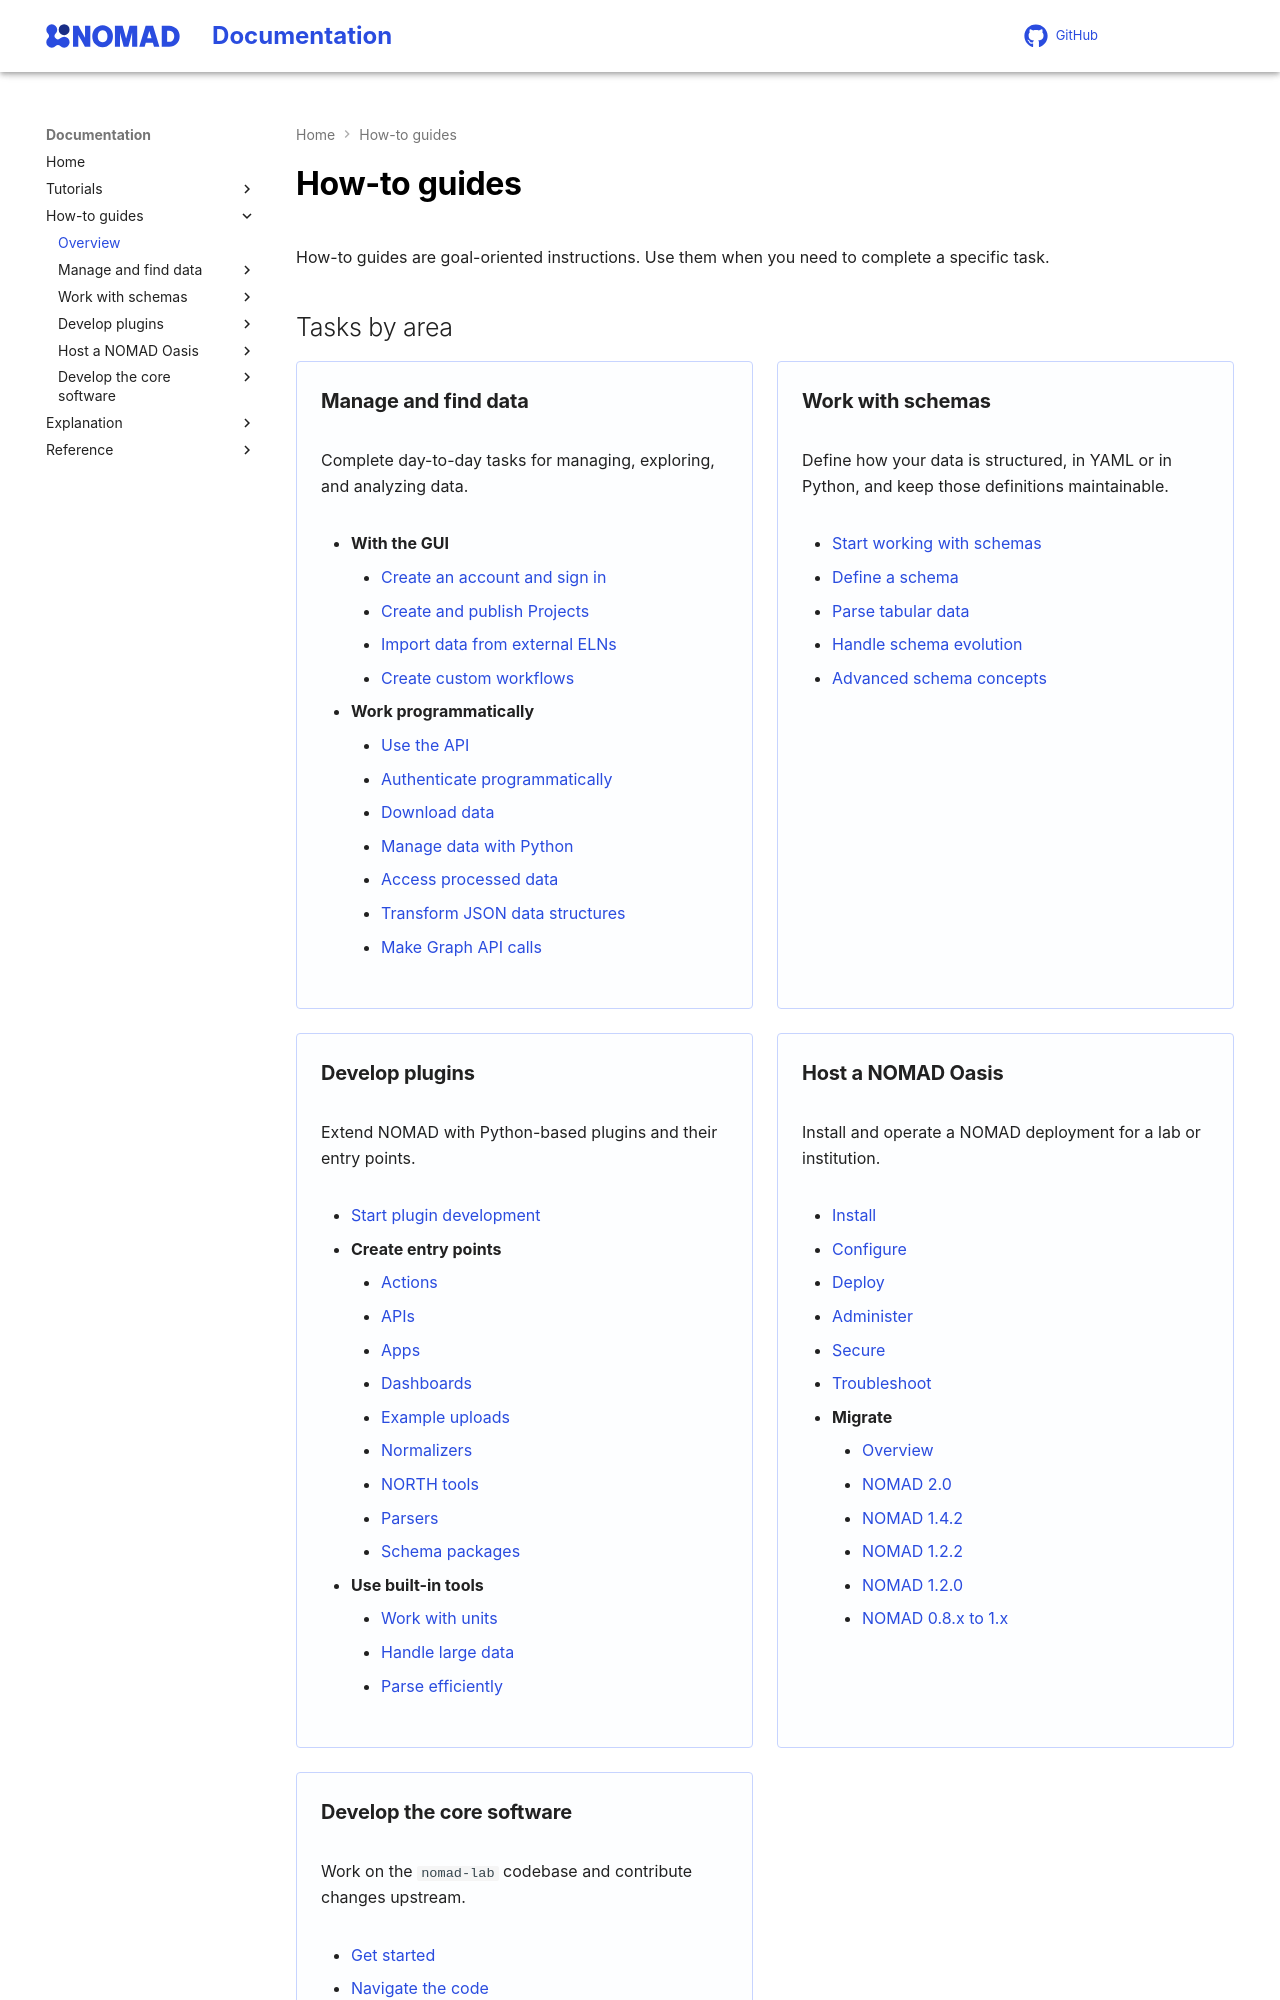

repository: FAIRmat-NFDI/nomad-docs · page: howto/overview.html · generator: mkdocs

---
hide: toc
---

# How-to guides

How-to guides are goal-oriented instructions. Use them when you need to complete a specific task.

## Tasks by area

<div markdown="block" class="home-grid">
<div markdown="block">

### Manage and find data

Complete day-to-day tasks for managing, exploring, and analyzing data.

{{ nav_list("Manage and find data") }}

</div>
<div markdown="block">

### Work with schemas

Define how your data is structured, in YAML or in Python, and keep those definitions maintainable.

{{ nav_list("Work with schemas") }}

</div>
<div markdown="block">

### Develop plugins

Extend NOMAD with Python-based plugins and their entry points.

{{ nav_list("Develop plugins") }}

</div>
<div markdown="block">

### Host a NOMAD Oasis

Install and operate a NOMAD deployment for a lab or institution.

{{ nav_list("Host a NOMAD Oasis") }}

</div>
<div markdown="block">

### Develop the core software

Work on the `nomad-lab` codebase and contribute changes upstream.

{{ nav_list("Develop the core software") }}

</div>
</div>
